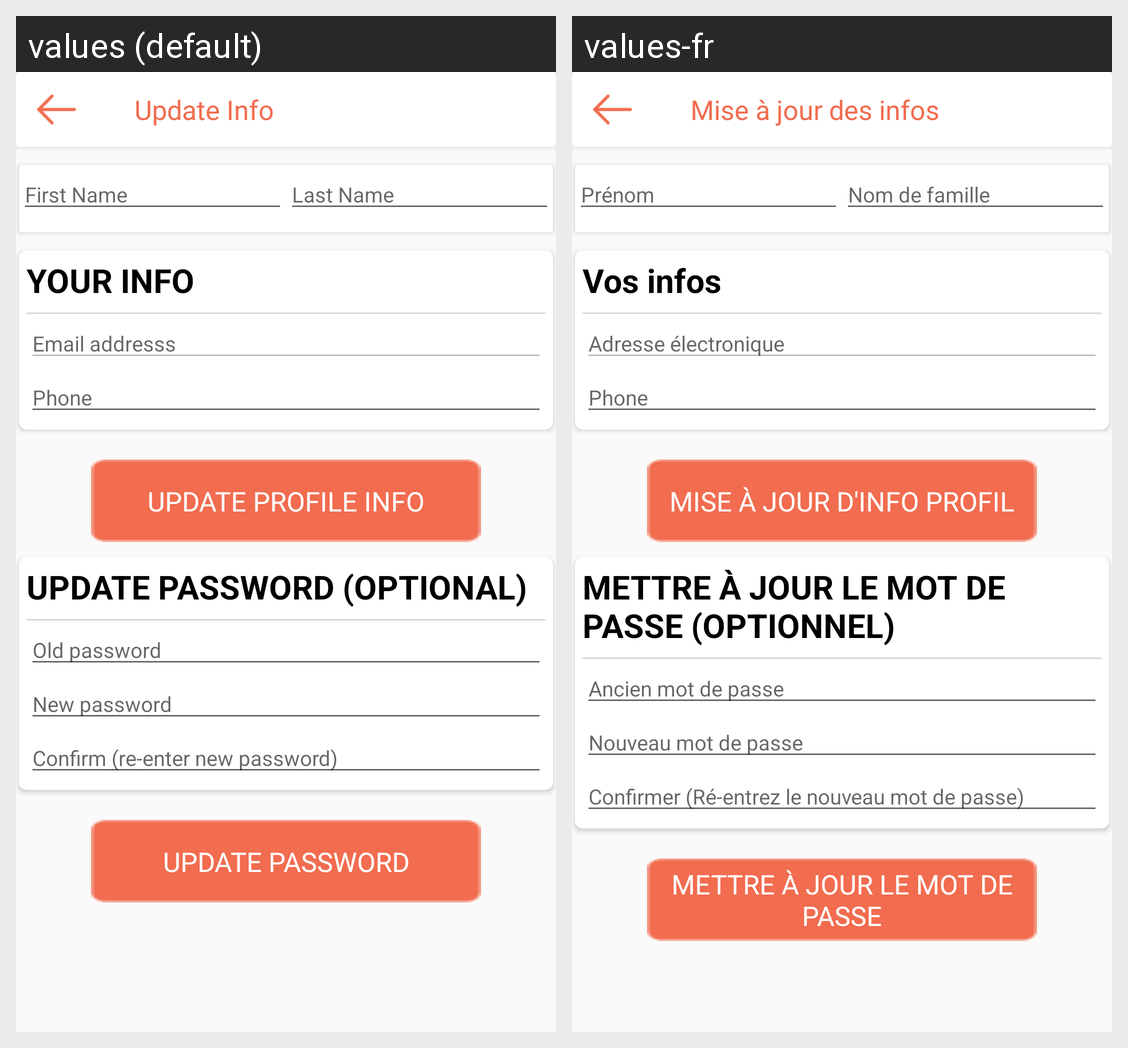

Translations of the strings shown on this Android screen, per locale in the grid:
Android screen res/layout/activity_update_my_info.xml rendered under 2 locales, left to right: values (default), values-fr. Device: Nexus 5 (rendered at 1080×1920; each locale shown at half size, 540×960, under a caption strip naming it); theme AppTheme.
Strings drawn on this screen, with the default value and each locale's value (text and hints the layout hard-codes, and strings that could not be matched under every locale, appear in the picture but are not listed):

update_info
  values: Update Info
  values-fr: Mise à jour des infos

first_name
  values: First Name
  values-fr: Prénom

last_name
  values: Last Name
  values-fr: Nom de famille

your_info
  values: YOUR INFO
  values-fr: Vos infos

email_addresss
  values: Email addresss
  values-fr: Adresse électronique

phone
  values: Phone
  values-fr: Phone

update_profile_info
  values: UPDATE PROFILE INFO
  values-fr: MISE À JOUR D'INFO PROFIL

update_password_optional
  values: UPDATE PASSWORD (OPTIONAL)
  values-fr: METTRE À JOUR LE MOT DE PASSE (OPTIONNEL)

old_password
  values: Old password
  values-fr: Ancien mot de passe

new_password
  values: New password
  values-fr: Nouveau mot de passe

confirm_re_enter_new_password
  values: Confirm (re-enter new password)
  values-fr: Confirmer (Ré-entrez le nouveau mot de passe)

update_password
  values: UPDATE PASSWORD
  values-fr: METTRE À JOUR LE MOT DE PASSE
